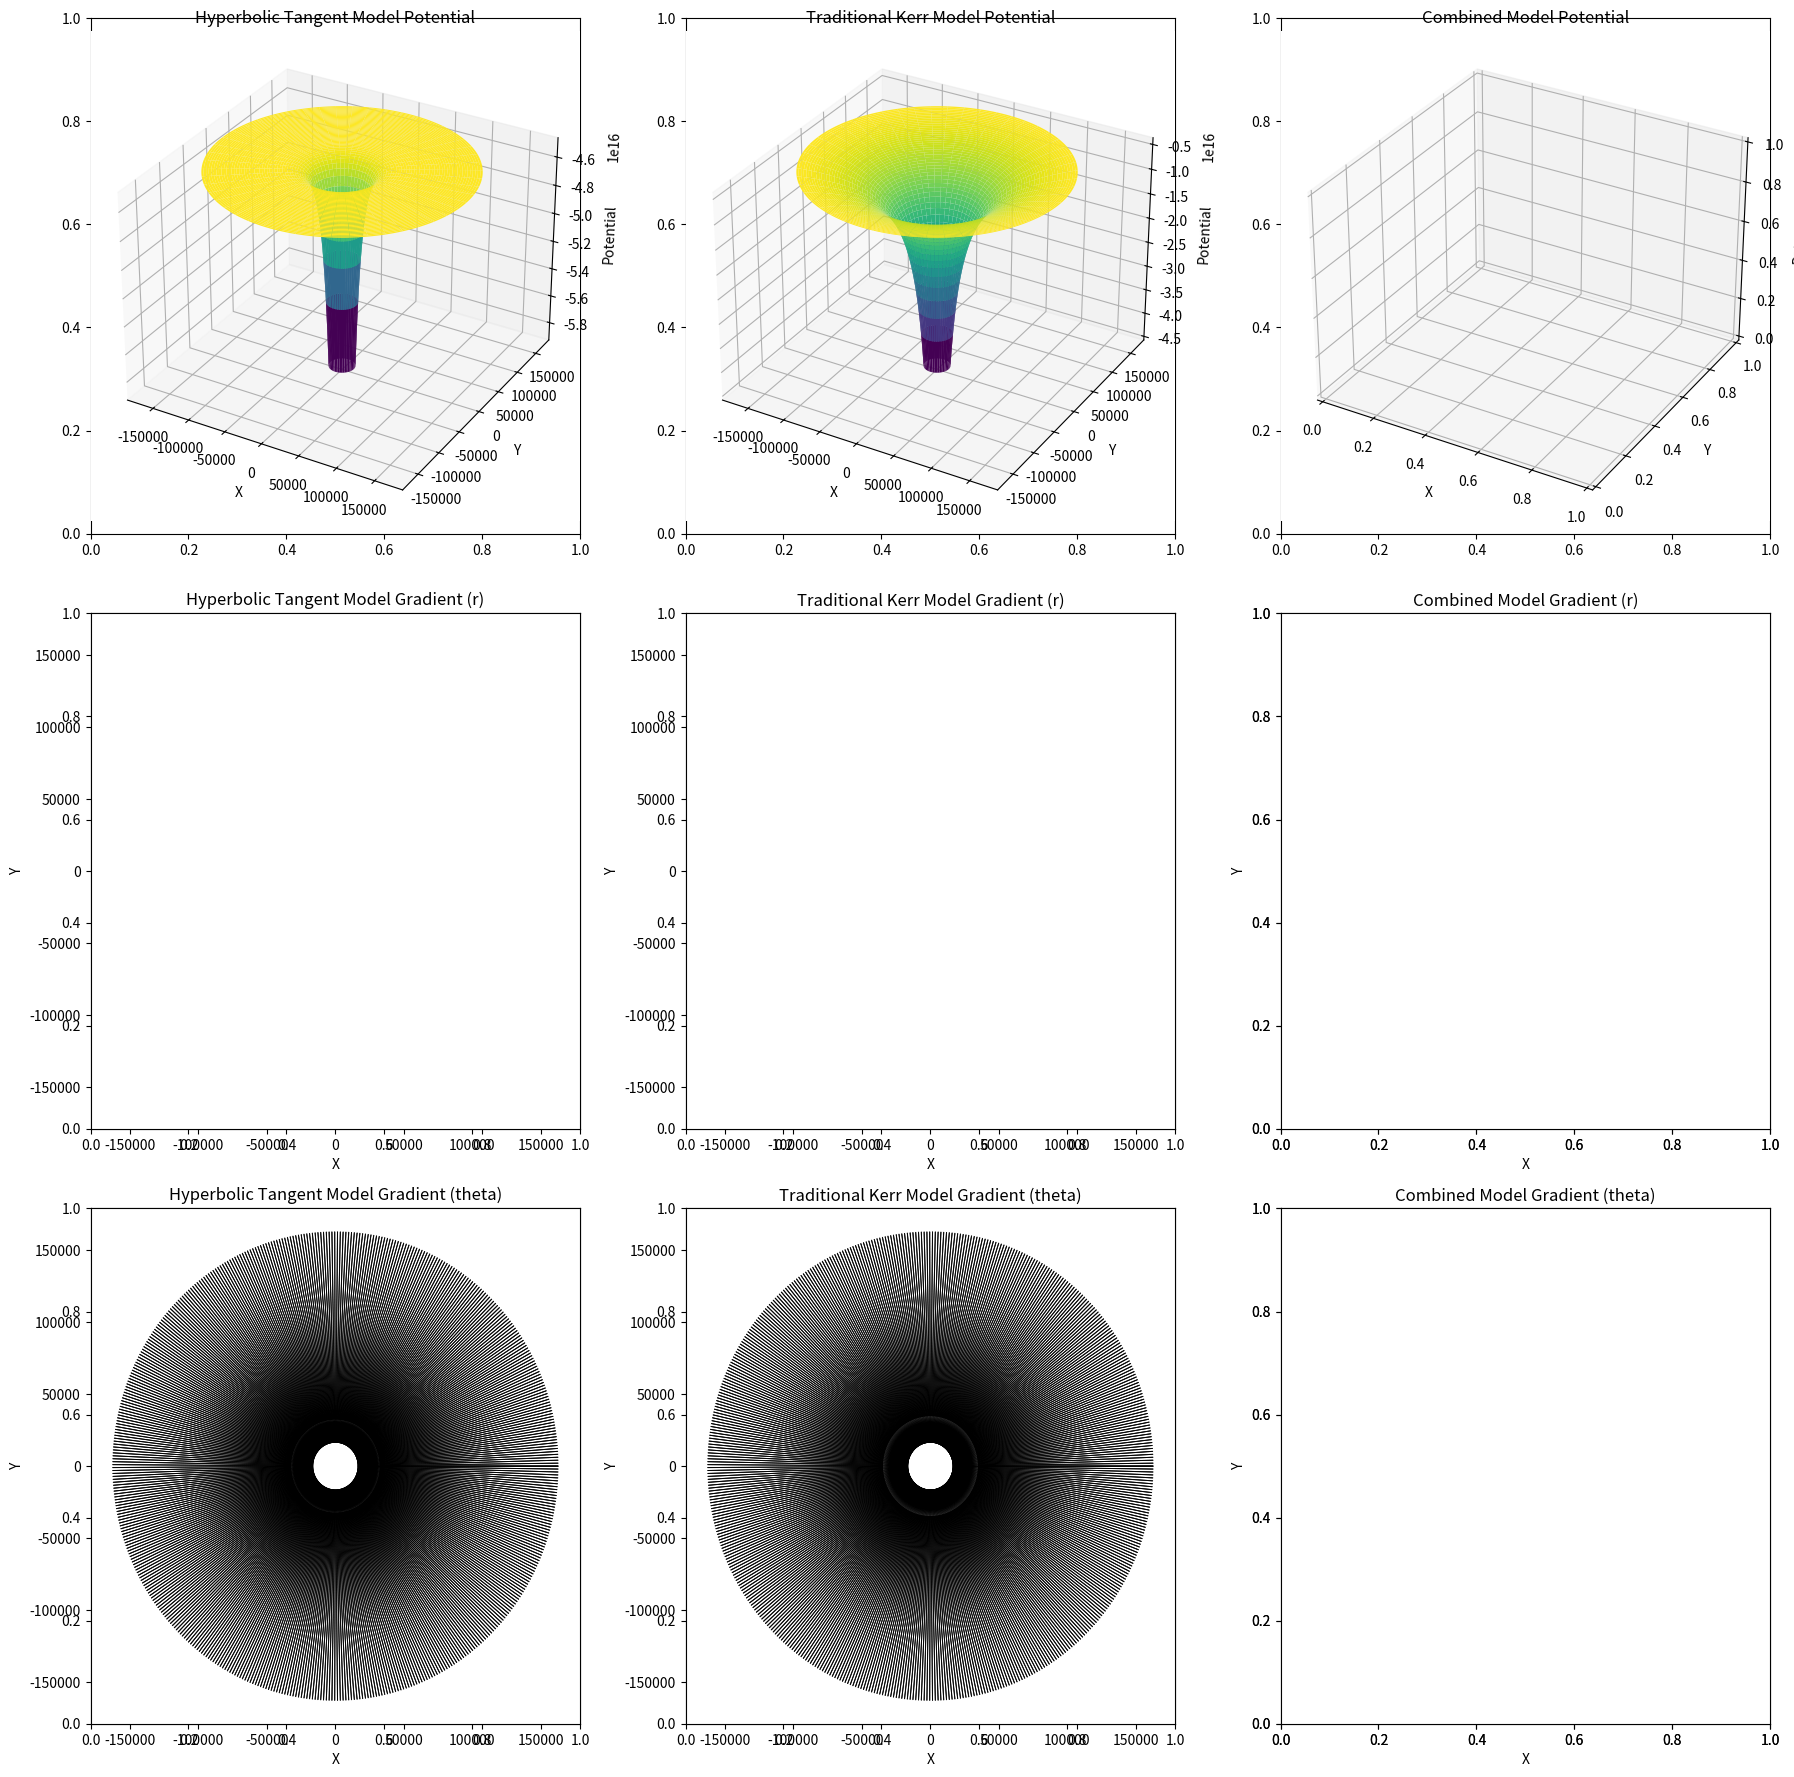

Python code for this plot:
import numpy as np
import matplotlib.pyplot as plt
from mpl_toolkits.mplot3d import Axes3D

# Constants
G = 6.67430e-11  # Gravitational constant, m^3 kg^-1 s^-2
M = 5.5 * 1.989e30  # Mass of the black hole in kg
r_s = 2 * G * M / (2.998e8)**2  # Schwarzschild radius, m

# Define a grid for r and theta
r = np.linspace(r_s, 10 * r_s, 500)
theta = np.linspace(0, 2 * np.pi, 500)
R, Theta = np.meshgrid(r, theta)

# Hyperbolic Tangent Model Potential
def potential_hyperbolic(r, r_s, G, M):
    x = r / r_s
    return -G * M / (r_s * np.tanh(x))

# Traditional Kerr Model Potential (simplified)
def potential_kerr(r, G, M):
    return -G * M / r

# Calculate the potentials
V_hyperbolic = potential_hyperbolic(R, r_s, G, M)
V_kerr = potential_kerr(R, G, M)

# Calculate the gradients
def gradient_field(V, dr, dtheta):
    grad_r = np.gradient(V, dr, axis=0)
    grad_theta = np.gradient(V, dtheta, axis=1)
    return grad_r, grad_theta

# Radial and angular step sizes
dr = r[1] - r[0]
dtheta = theta[1] - theta[0]

# Gradient fields for both models
grad_r_hyperbolic, grad_theta_hyperbolic = gradient_field(V_hyperbolic, dr, dtheta)
grad_r_kerr, grad_theta_kerr = gradient_field(V_kerr, dr, dtheta)

# Plot all visualizations in a 3x3 grid
fig, axes = plt.subplots(3, 3, figsize=(18, 18))

# Hyperbolic Tangent Model Potential
ax = fig.add_subplot(3, 3, 1, projection='3d')
ax.plot_surface(R * np.cos(Theta), R * np.sin(Theta), V_hyperbolic, cmap='viridis')
ax.set_title('Hyperbolic Tangent Model Potential')
ax.set_xlabel('X')
ax.set_ylabel('Y')
ax.set_zlabel('Potential')

# Traditional Kerr Model Potential
ax = fig.add_subplot(3, 3, 2, projection='3d')
ax.plot_surface(R * np.cos(Theta), R * np.sin(Theta), V_kerr, cmap='viridis')
ax.set_title('Traditional Kerr Model Potential')
ax.set_xlabel('X')
ax.set_ylabel('Y')
ax.set_zlabel('Potential')

# Placeholder for combined plot if needed
ax = fig.add_subplot(3, 3, 3, projection='3d')
ax.set_title('Combined Model Potential')
ax.set_xlabel('X')
ax.set_ylabel('Y')
ax.set_zlabel('Potential')

# Hyperbolic Tangent Model Gradient (r component)
ax = fig.add_subplot(3, 3, 4)
ax.quiver(R * np.cos(Theta), R * np.sin(Theta), grad_r_hyperbolic * np.cos(Theta), grad_r_hyperbolic * np.sin(Theta))
ax.set_title('Hyperbolic Tangent Model Gradient (r)')
ax.set_xlabel('X')
ax.set_ylabel('Y')

# Traditional Kerr Model Gradient (r component)
ax = fig.add_subplot(3, 3, 5)
ax.quiver(R * np.cos(Theta), R * np.sin(Theta), grad_r_kerr * np.cos(Theta), grad_r_kerr * np.sin(Theta))
ax.set_title('Traditional Kerr Model Gradient (r)')
ax.set_xlabel('X')
ax.set_ylabel('Y')

# Placeholder for combined plot if needed
ax = fig.add_subplot(3, 3, 6)
ax.set_title('Combined Model Gradient (r)')
ax.set_xlabel('X')
ax.set_ylabel('Y')

# Hyperbolic Tangent Model Gradient (theta component)
ax = fig.add_subplot(3, 3, 7)
ax.quiver(R * np.cos(Theta), R * np.sin(Theta), grad_theta_hyperbolic * np.cos(Theta), grad_theta_hyperbolic * np.sin(Theta))
ax.set_title('Hyperbolic Tangent Model Gradient (theta)')
ax.set_xlabel('X')
ax.set_ylabel('Y')

# Traditional Kerr Model Gradient (theta component)
ax = fig.add_subplot(3, 3, 8)
ax.quiver(R * np.cos(Theta), R * np.sin(Theta), grad_theta_kerr * np.cos(Theta), grad_theta_kerr * np.sin(Theta))
ax.set_title('Traditional Kerr Model Gradient (theta)')
ax.set_xlabel('X')
ax.set_ylabel('Y')

# Placeholder for combined plot if needed
ax = fig.add_subplot(3, 3, 9)
ax.set_title('Combined Model Gradient (theta)')
ax.set_xlabel('X')
ax.set_ylabel('Y')

plt.tight_layout()
plt.show()